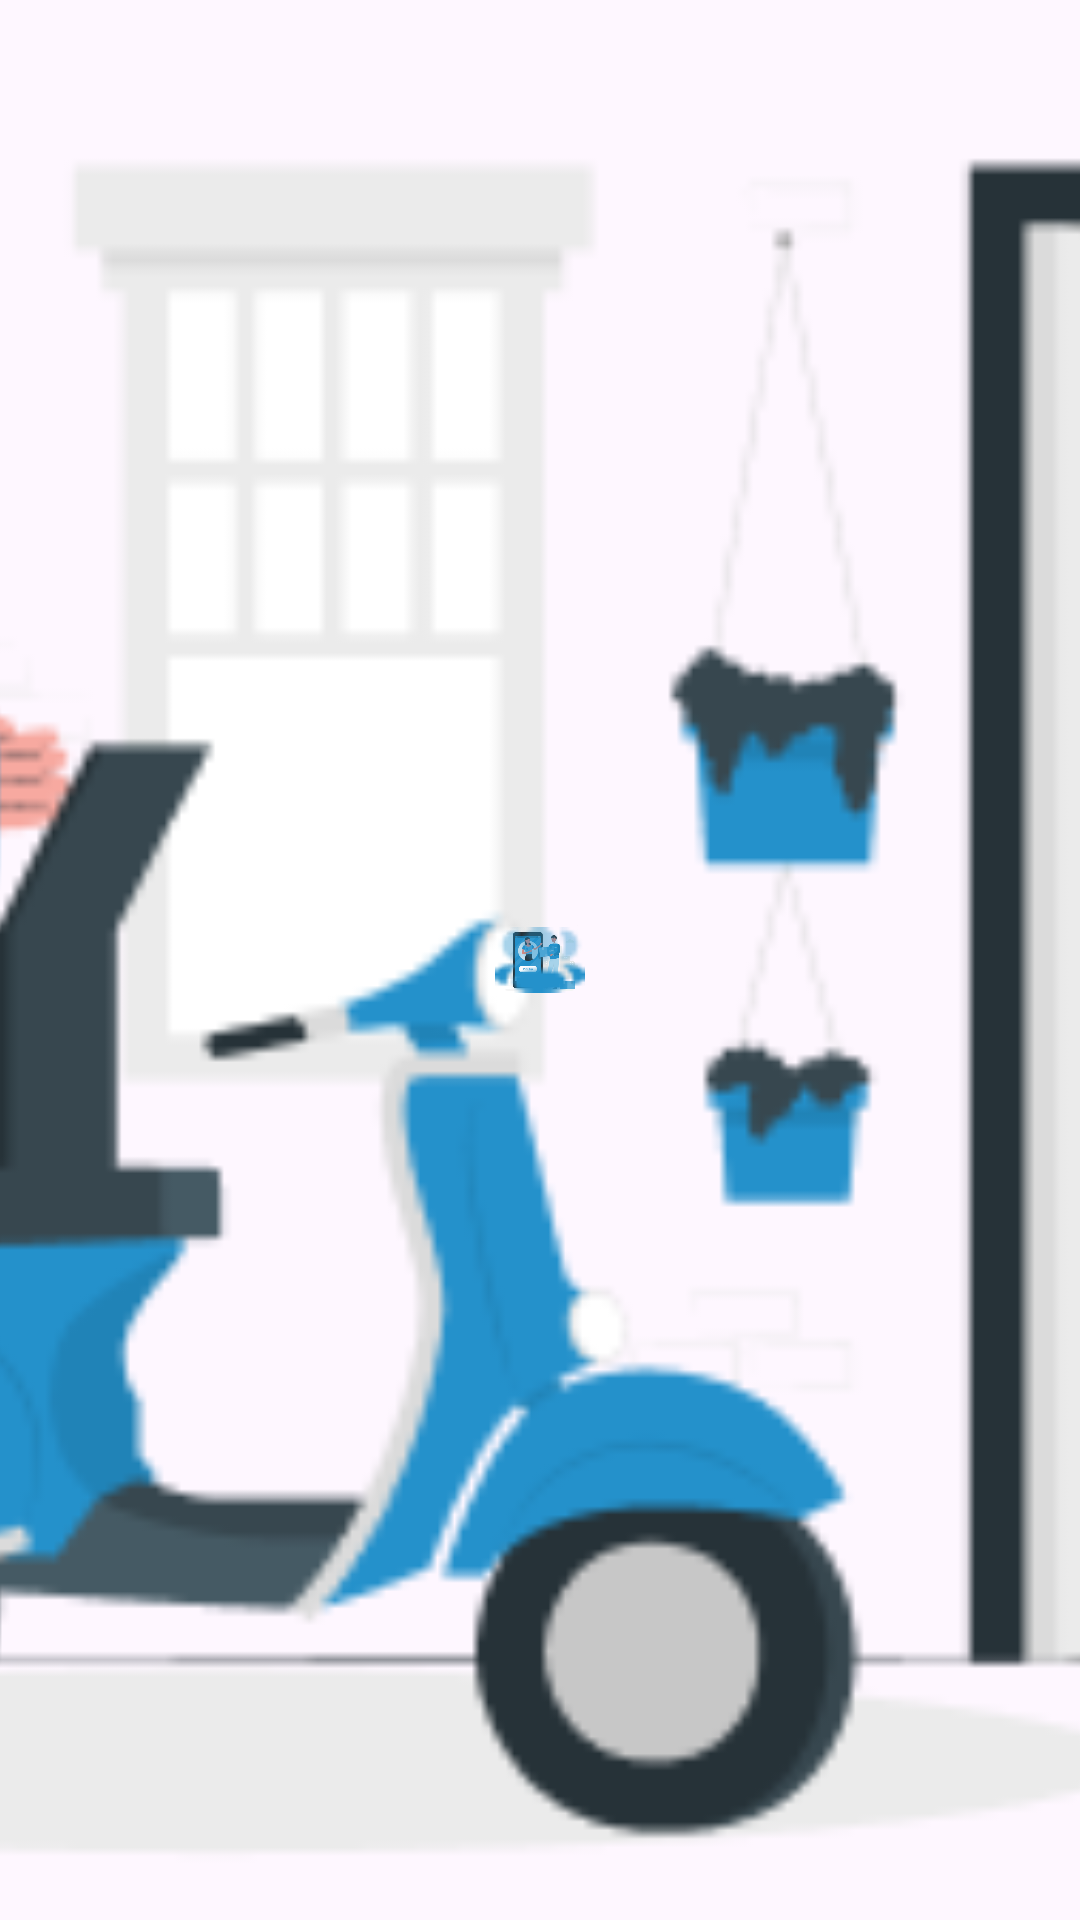

Here is an Android app screen rendered from its layout file. Give the layout XML and the strings, colors and styles it references.
<!-- AndroidManifest.xml: application theme Theme.LocalLaundryApp -->
<!-- res/layout/header_nav.xml -->
<?xml version="1.0" encoding="utf-8"?>

<androidx.constraintlayout.widget.ConstraintLayout xmlns:android="http://schemas.android.com/apk/res/android"
    xmlns:app="http://schemas.android.com/apk/res-auto"
    android:layout_width="match_parent"
    android:layout_height="200dp"
   >


    <ImageView
        android:id="@+id/headerImage"
        android:layout_width="match_parent"
        android:layout_height="match_parent"
        android:scaleType="centerCrop"
        android:src="@drawable/takeup"
        app:layout_constraintTop_toTopOf="parent" />

    <ImageView
        android:id="@+id/closeImgView"
        android:layout_width="30dp"
        android:layout_height="30dp"
        android:layout_margin="10dp"
        android:background="@drawable/picup"
        android:src="@drawable/three_user"
        app:layout_constraintBottom_toBottomOf="@+id/headerImage"
        app:layout_constraintEnd_toEndOf="parent"
        app:layout_constraintStart_toStartOf="parent"
        app:layout_constraintTop_toTopOf="parent" />



</androidx.constraintlayout.widget.ConstraintLayout>
<!-- resources referenced by this layout -->
<resources>
  <!-- drawable picup: png bitmap (drawable, 17280 bytes) -->
  <!-- drawable takeup: png bitmap (drawable, 21101 bytes) -->
  <!-- drawable three_user: png bitmap (drawable, 755 bytes) -->
  <style name="Theme.LocalLaundryApp" parent="Base.Theme.LocalLaundryApp" />
  <style name="Base.Theme.LocalLaundryApp" parent="Theme.Material3.DayNight.NoActionBar">
          
          
      </style>
</resources>
